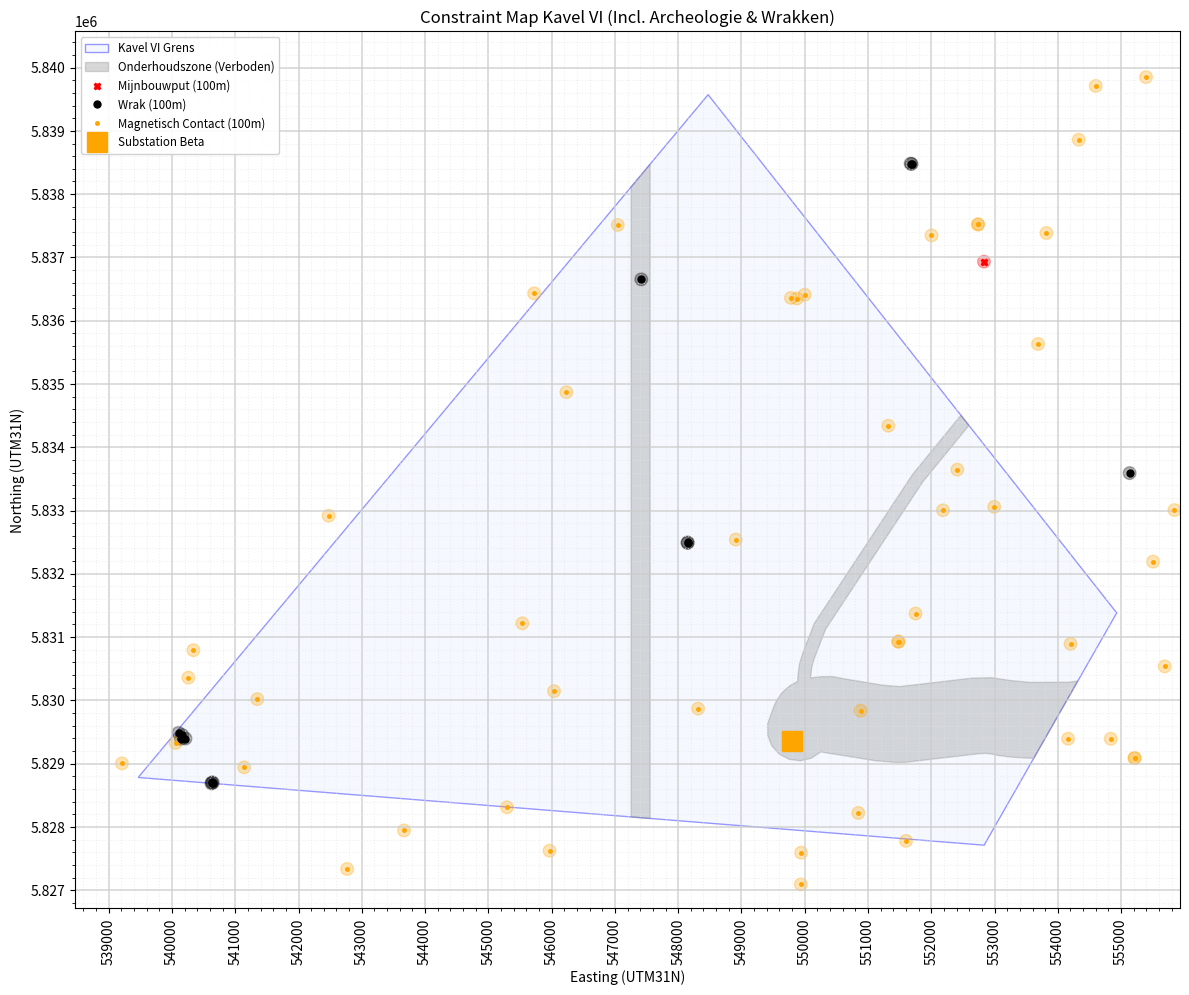

Python code for this plot:
import matplotlib.pyplot as plt
from matplotlib.patches import Polygon, Circle
import numpy as np
from matplotlib.ticker import MultipleLocator
from matplotlib.path import Path

max_afstand_turbine = 1000
totaal_vermogen = 0

turbines = [
        # --- Rij 1 (Noord) ---
    (558300, 5850800),
    
    # --- Rij 2 ---
    (556900, 5849200),(559000, 5849200),
    
    # --- Rij 3 ---
    (554000, 5845000),
    
    
    

    
]

# Het TenneT Stopcontatc
SUBSTATION = (549800.0, 5829350.0)




# --- 1. DATA INPUT ---

# A. Kavelgrens (Site VI)
kavel_coords = [
    (539465.9 , 5828781.1),(548473.2 , 5839572.0),(554930.8 , 5831382.2),(552835.3 , 5827710.8)
]

# B. Onderhoudszones
onderhouds_zones = [
    # Zone 1
    [
        (547257.3 , 5838115.3),
        (547557.3 , 5838474.7),
        (547557.2 , 5828133.4),
        (547257.2 , 5828157.4),
    ],
    # Zone 2
    [
        (552595.0 , 5834344.6),
(551866.6 , 5833453.3),
(550330.4 , 5831124.1),
(550153.2 , 5830667.9),
(550112.3 , 5830531.7),
(550091.5 , 5830354.5),
(550266.0 , 5830374.6),
(550447.2 , 5830374.8),
(550624.7 , 5830340.7),
(551238.8 , 5830239.2),
(551501.6 , 5830218.0),
(552642.8 , 5830351.4),
(552952.2 , 5830358.4),
(553258.2 , 5830313.0),
(553576.4 , 5830283.2),
(554169.6 , 5830287.0),
(554316.4 , 5830305.8),
(553618.3 , 5829082.7),
(553304.0 , 5829098.3),
(553060.0 , 5829128.9),
(552948.6 , 5829152.5),
(552857.2 , 5829161.7),
(552765.4 , 5829157.6),
(551604.9 , 5829022.3),
(551457.5 , 5829017.1),
(551106.3 , 5829046.2),
(550889.4 , 5829082.2),
(550253.2 , 5829184.5),
(550105.4 , 5829085.6),
(549932.2 , 5829044.7),
(549755.8 , 5829067.0),
(549598.2 , 5829149.7),
(549479.6 , 5829282.2),
(549415.0 , 5829447.9),
(549412.4 , 5829625.8),
(549472.2 , 5829793.3),
(549510.6 , 5829898.5),
(549559.1 , 5830003.6),
(549624.3 , 5830099.3),
(549677.8 , 5830158.2),
(549776.5 , 5830238.8),
(549888.2 , 5830300.3),
(549893.7 , 5830401.6),
(549916.8 , 5830573.8),
(549966.7 , 5830740.2),
(550152.1 , 5831217.6),
(551704.7 , 5833571.1),
(552468.1 , 5834505.4)
    ]
]

# C. Punt-Obstakels (Uit de .dbf en PDF tabellen)

# 1. Mijnbouwputten (Wells) - Rood
mijnbouw_putten = [
    (556359.0, 5842226.0), (554264.0, 5843361.0),
    (555958.0, 5841313.0), (552833.0, 5836933.0)
]

# 2. Gevonden Wrakken (Wrecks Found) - Zwart
# Uit KNOWN_Arch_Wrecks_FOUND.dbf (Gefilterd op Kavel VI locatie)
wrakken = [
    (554776.0, 5842849.0), # Wreck DHY 2292
    (555440.0, 5845241.0), # Wreck debris
    (554452.0, 5845413.0),  # Wreck DHY 3427
    (536556, 5817013), #S_0039
    (538628, 5824408), #S_0093
    (538755, 5824686), #S_0095
    (538786, 5824717), #S_0096 
    (544748, 5823694), #S_0336 
    (547417, 5836653), #S_0353 
    (544499, 5821369), #S_0401 
    (544989, 5819800), #S_0412
    (544995, 5819792), #S_0413 
    (553839, 5842543), #S_0679 
    (540104, 5829487), #S_0109 
    (540141, 5829393), #S_0111 
    (540162, 5829452), #S_0112
    (540213, 5829397), #S_0113 
    (540625, 5828686), #S_0121
    (540631, 5828702), #S_0122 
    (540645, 5828700), #S_0123 
    (548149, 5832487), #S_0478 
    (548150, 5832496), #S_0479
    (551674, 5838482), #S_0657
    (551689, 5838477), #S_0658
    (554440, 5845409), #S_0682
    (554448, 5845403), #S_0683
    (555135, 5833591), #S_0711
    (555444, 5845242) #S_0715
]

# 3. Magnetische Anomalieën (Metaal in bodem) - Oranje
# Uit MAG_morethan50nT.dbf (Selectie binnen Kavel VI)
magnetische_anomalieen = [
    (536229 , 5819259), #M_0031
(536633 , 5822430), #M_0060
(536955 , 5822654), #M_0087
(537629 , 5814965), #M_0140
(538075 , 5816129), #M_0168
(538087 , 5816136), #M_0169
(538445 , 5818071), #M_0185
(538633 , 5824401), #M_0197
(538833 , 5822329), #M_0204
(538986 , 5822208), #M_0219
(539047 , 5819118), #M_0226
(539209 , 5829003), #M_0233
(539787 , 5823417), #M_0290
(539822 , 5821164), #M_0296
(540057 , 5829326), #M_0313
(540259 , 5830359), #M_0331
(540338 , 5830792), #M_0337
(540346 , 5817488), #M_0338
(540596 , 5818770), #M_0356
(540653 , 5823892), #M_0360
(541141 , 5828941), #M_0393
(541241 , 5818256), #M_0402
(541266 , 5817334), #M_0405
(541348 , 5830019), #M_0413
(542118 , 5825679), #M_0468
(542475 , 5832918), #M_0493
(542575 , 5823780), #M_0497
(542578 , 5821711), #M_0498
(542768 , 5827335), #M_0513
(543667 , 5827944), #M_0579
(543697 , 5825803), #M_0583
(544221 , 5826060), #M_0631
(544228 , 5826059), #M_0632
(544232 , 5826063), #M_0633
(544643 , 5819585), #M_0664
(545293 , 5828310), #M_0712
(545537 , 5831218), #M_0727
(545724 , 5836432), #M_0747
(545851 , 5821216), #M_0765
(545886 , 5818770), #M_0768
(545967 , 5827624), #M_0775
(546038 , 5830145), #M_0781
(546233 , 5834870), #M_0799
(546725 , 5819870), #M_0861
(547046 , 5837513), #M_0904
(547171 , 5820013), #M_0919
(547239 , 5823738), #M_0925
(547881 , 5825908), #M_1035
(547909 , 5822979), #M_1037
(548232 , 5824052), #M_1068
(548315 , 5829869), #M_1075
(548694 , 5826473), #M_1113
(548708 , 5826535), #M_1116
(548910 , 5832541), #M_1140
(549781 , 5836360), #M_1223
(549876 , 5836350), #M_1236
(549939 , 5827092), #M_1244
(549943 , 5827592), #M_1245
(549949 , 5842179), #M_1247
(549999 , 5836411), #M_1252
(550847 , 5828221), #M_1337
(550883 , 5829837), #M_1341
(551321 , 5834340), #M_1392
(551477 , 5830930), #M_1405
(551483 , 5830926), #M_1407
(551601 , 5827779), #M_1419
(551752 , 5831372), #M_1439
(552003 , 5837348), #M_1465
(552185 , 5833004), #M_1492
(552412 , 5833646), #M_1536
(552739 , 5837522), #M_1575
(552740 , 5837522), #M_1576
(552995 , 5833058), #M_1617
(553211 , 5843184), #M_1651
(553687 , 5835632), #M_1749
(553782 , 5846675), #M_1758
(553820 , 5837386), #M_1765
(554162 , 5829393), #M_1826
(554201 , 5830893), #M_1834
(554330 , 5838860), #M_1857
(554572 , 5844458), #M_1892
(554599 , 5839710), #M_1895
(554621 , 5846424), #M_1899
(554836 , 5829392), #M_1934
(554920 , 5841940), #M_1950
(555212 , 5829091), #M_1983
(555213 , 5829086), #M_1984
(555394 , 5839849), #M_2013
(555505 , 5832192), #M_2037
(555843 , 5833007), #M_2094
(556173 , 5849701), #M_2144
(556593 , 5836926), #M_2201
(556640 , 5845104), #M_2209
(556865 , 5837172), #M_2239
(557105 , 5838473), #M_2263
(557325 , 5843366), #M_2279
(557492 , 5844762), #M_2294
(557775 , 5839492), #M_2311
(558797 , 5851070), #M_2377
(558807 , 5845424), #M_2379
(558877 , 5848256), #M_2385
(559019 , 5845986), #M_2394
(559486 , 5847380), #M_2423
(555689 , 5830536), #M_2060
(554250 , 5846031), #M_1842
(554359 , 5845984), #M_1865
(540905 , 5819187) #M_0382
]
# --- 2. HET TEKENEN ---
fig, ax = plt.subplots(figsize=(12, 18))

# A. Kavelgrens (Blauw)
kavel_vorm = Polygon(kavel_coords, closed=True, 
                     edgecolor='blue', facecolor='#e6f2ff', 
                     alpha=0.4, label='Kavel VI Grens')
ax.add_patch(kavel_vorm)

# B. Onderhoudszones (Grijs - Lijst van Lijsten)
for i, zone in enumerate(onderhouds_zones):
    label = "Onderhoudszone (Verboden)" if i == 0 else None
    mz_poly = Polygon(zone, closed=True, 
                      edgecolor='grey', facecolor='grey', 
                      alpha=0.3, label=label)
    ax.add_patch(mz_poly)

# C. Cirkel Zones (100m Buffer)
# Functie om cirkels te tekenen zodat we code niet 3x hoeven te typen
def plot_circles(coord_list, color, marker, label_text):
    for i, punt in enumerate(coord_list):
        label = label_text if i == 0 else None
        # De cirkel (buffer)
        buffer = Circle(punt, radius=100, color=color, alpha=0.3)
        ax.add_patch(buffer)
        # Het puntje zelf
        ax.plot(punt[0], punt[1], marker, color=color, label=label, markersize=5)

# Plotten van de drie types punten
plot_circles(mijnbouw_putten, 'red', 'X', 'Mijnbouwput (100m)')
plot_circles(wrakken, 'black', 'o', 'Wrak (100m)')
plot_circles(magnetische_anomalieen, 'orange', '.', 'Magnetisch Contact (100m)')



###################################################################################################################
def validate_turbines(turbines):
    """Kijkt of je handmatige punten legaal zijn"""
    valid = []
    invalid = []
    
    path_kavel = Path(kavel_coords)
    
    for t in turbines:
        is_ok = True
        
        # Check 1: Binnen Kavel?
        if not path_kavel.contains_point(t): is_ok = False
            
        # Check 2: In Onderhoudszone?
        for zone in onderhouds_zones:
            if Path(zone).contains_point(t): is_ok = False
        
        # Check 3: Te dicht bij put/wrak (100m)?
        for obs in mijnbouw_putten + wrakken + magnetische_anomalieen:
            dist = np.sqrt((t[0]-obs[0])**2 + (t[1]-obs[1])**2)
            if dist < 100: is_ok = False
        
        # Check 4: Te dichtbij andere windmolen(s)?
        for turbine in turbines:
            if t[0] == turbine[0] and t[1] == turbine[1]: continue  # Gaf anders weird outputs
            dist = np.sqrt((turbine[0]-t[0])**2 + (turbine[1]-t[1])**2) #Kan traag gaan vanwege teveel turbis
            print(str(t[0]) + " " + str(t[1]) + " Afstand: " + str(dist) + " Tot " + str(turbine[0]) + " " + str(turbine[1]))
            if dist < max_afstand_turbine: is_ok = False
        
        if is_ok: valid.append(t)
        else: invalid.append(t)
        
    return valid, invalid

def bereken_kabels(turbines):
    """
    Verbindt jouw turbines automatisch met het substation.
    Strategie: We maken clusters van max 6 turbines.
    """
    # 1. Sorteer turbines van Ver (Noord) naar Dichtbij (Zuid) t.o.v. substation
    # Dit zorgt voor logische lijnen richting het zuiden.
    sorted_turbs = sorted(turbines, key=lambda p: p[1], reverse=True)
    
    strings = []
    totale_lengte = 0
    
    # Maak groepjes van 6 (standaard voor 66kV kabels)
    chunk_size = 6
    for i in range(0, len(sorted_turbs), chunk_size):
        group = sorted_turbs[i : i+chunk_size]
        
        # Binnen de groep, sorteer ze op een logische lijn (bijv. van West naar Oost)
        # Zodat de kabel niet kriskras gaat.
        group = sorted(group, key=lambda p: p[0])
        
        # Verbind de punten in de groep
        string_path = []
        for j in range(len(group) - 1):
            p1 = group[j]
            p2 = group[j+1]
            string_path.append((p1, p2))
            totale_lengte += np.sqrt((p1[0]-p2[0])**2 + (p1[1]-p2[1])**2)
            
        # Verbind de laatste turbine met het Substation (Export)
        last_t = group[-1]
        string_path.append((last_t, SUBSTATION))
        totale_lengte += np.sqrt((last_t[0]-SUBSTATION[0])**2 + (last_t[1]-SUBSTATION[1])**2)
        
        strings.append(string_path)
        
    return strings, totale_lengte

# A. Validatie
goede_turbines, slechte_turbines = validate_turbines(turbines) 

for turbine in slechte_turbines:
    print("Slechte Turbine: "+str(turbine[0]) + " " + str(turbine[1]))
# Check if we have turbines left before calculating cables
if not goede_turbines:
    print("Geen geldige turbines gevonden!")
else:
    # B. Kabels trekken
    kabel_trajecten, kabel_lengte_meters = bereken_kabels(goede_turbines)
    kabel_lengte_km = (kabel_lengte_meters * 1.05) / 1000 



for turbine in goede_turbines:
    totaal_vermogen += 14
print("Totaal vermogen: " + str(totaal_vermogen) + "MW")
    

    # ... Plotting code for cables ...
# --- Plotting the Valid Turbines with Constraints ---

def plot_turbine_buffers(turbine_list, max_dist):
    """Plots turbines with a 100m inner safety zone and max distance outer zone."""
    for i, t in enumerate(turbine_list):
        label_100 = "Turbine (240m safety)" if i == 0 else None
        label_max = f"Turbine Max Dist ({max_dist}m)" if i == 0 else None
        
        # 1. Plot the turbine center point
        ax.plot(t[0], t[1], marker='^', color='green', markersize=6, zorder=5)
        
        # 2. Draw the 100m circle (Inner)
        circle_100 = Circle(t, radius=120, color='green', alpha=0.5, 
                            linestyle='-', label=label_100)
        ax.add_patch(circle_100)
        
        # 3. Draw the Max Distance circle (Outer)
        # We use fill=False to keep the map readable
        circle_max = Circle(t, radius=max_dist/2, edgecolor='green', facecolor='none', 
                            linestyle=':', alpha=0.6, label=label_max)
        ax.add_patch(circle_max)

# Execute the plotting function
# Make sure to pass your 'goede_turbines' list and the variable 'max_afstand_turbine'
plot_turbine_buffers(goede_turbines, max_afstand_turbine)


# Re-draw the legend to include these new items
ax.legend(loc='upper left', framealpha=0.9, fontsize='small')

####################################################################################################


# --- 3. OPMAAK ---
ax.set_aspect('equal')
ax.set_title("Constraint Map Kavel VI (Incl. Archeologie & Wrakken)")
ax.set_xlabel("Easting (UTM31N)")
ax.set_ylabel("Northing (UTM31N)")

# --- A. Grid Instellingen (Raster verfijnen) ---
# 1. Zet de dikke lijnen (Major) om de 1000 meter (1 km)
major_interval = 1000 
ax.xaxis.set_major_locator(MultipleLocator(major_interval))
ax.yaxis.set_major_locator(MultipleLocator(major_interval))

# 2. Zet de dunne lijntjes (Minor) om de 100 meter (voor precisie)
minor_interval = 100 
ax.xaxis.set_minor_locator(MultipleLocator(minor_interval))
ax.yaxis.set_minor_locator(MultipleLocator(minor_interval))

ax.plot(SUBSTATION[0], SUBSTATION[1], 's', c='orange', markersize=15, zorder=10, label='Substation Beta')

# 3. Teken het grid
# Major grid (donkerder)
ax.grid(which='major', color='#CCCCCC', linestyle='-', linewidth=1.2, alpha=0.8)
# Minor grid (lichter en dunner)
ax.grid(which='minor', color='#E5E5E5', linestyle=':', linewidth=0.8, alpha=0.6)
# Zet 'minorticks' aan zodat de lijntjes zichtbaar worden
ax.minorticks_on()


# --- B. Tekst Rotatie ---
# Roteer de labels op de X-as 90 graden (verticaal)
ax.tick_params(axis='x', rotation=90, labelsize=10)


# --- C. Overige Opmaak ---
# Legenda
ax.legend(loc='upper left', framealpha=0.9, fontsize='small')

# Zoom automatisch in op de kavel met een beetje marge
x_val, y_val = zip(*kavel_coords)
marge = 1000
ax.set_xlim(min(x_val) - marge, max(x_val) + marge)
ax.set_ylim(min(y_val) - marge, max(y_val) + marge)

plt.tight_layout() # Zorgt dat de verticale tekst niet van het plaatje valt
plt.show()
